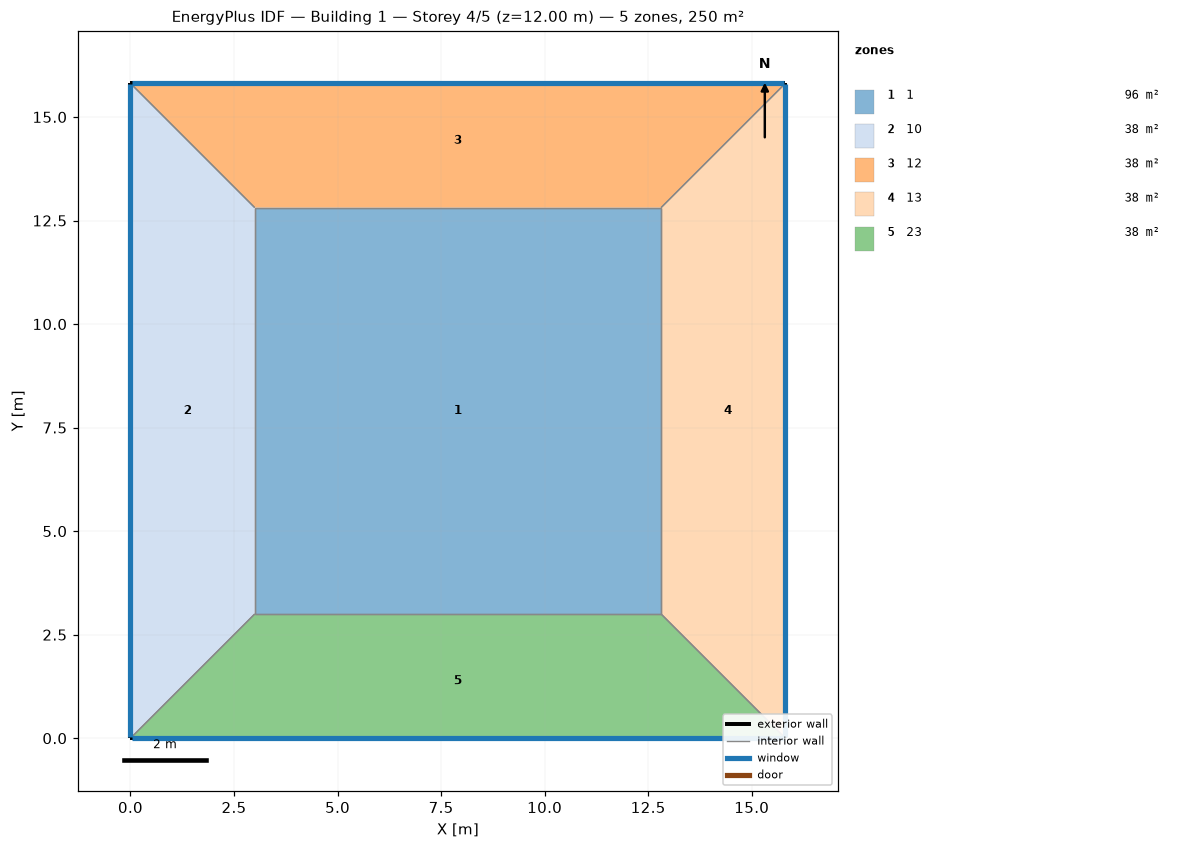
=== STOREY PLAN SPEC (per zone: floor XY polygon, exterior-wall plan segments, windows/doors) ===
zone 1: 1  (96.3 m²)
  floor: (3.00, 3.00) (3.00, 12.81) (12.81, 12.81) (12.81, 3.00)
  interior walls: 4
zone 2: 10  (38.4 m²)
  floor: (0.00, 0.00) (0.00, 15.81) (3.00, 12.81) (3.00, 3.00)
  exterior wall: (0.00, 15.81) – (0.00, 0.00)  [15.8 m]
    window: (0.00, 15.79) – (0.00, 0.03)  [15.8 m²]
  interior walls: 3
zone 3: 12  (38.4 m²)
  floor: (0.00, 15.81) (15.81, 15.81) (12.81, 12.81) (3.00, 12.81)
  exterior wall: (15.81, 15.81) – (0.00, 15.81)  [15.8 m]
    window: (15.79, 15.81) – (0.03, 15.81)  [15.8 m²]
  interior walls: 3
zone 4: 13  (38.4 m²)
  floor: (15.81, 15.81) (15.81, 0.00) (12.81, 3.00) (12.81, 12.81)
  exterior wall: (15.81, 0.00) – (15.81, 15.81)  [15.8 m]
    window: (15.81, 0.03) – (15.81, 15.79)  [15.8 m²]
  interior walls: 3
zone 5: 23  (38.4 m²)
  floor: (15.81, 0.00) (0.00, 0.00) (3.00, 3.00) (12.81, 3.00)
  exterior wall: (0.00, 0.00) – (15.81, 0.00)  [15.8 m]
    window: (0.03, 0.00) – (15.79, 0.00)  [15.8 m²]
  interior walls: 3

=== DERIVED (storey summary) ===
Building: Building 1
Storey: 4 of 5  (floor level z = 12.00 m)
Storey gross floor area: 250.0 m²
Zones on this storey: 5
  - 1: floor 96.3 m²
  - 10: floor 38.4 m²; exterior wall 15.8 m (63.2 m²); 1 window(s) 15.8 m²; WWR 25.0%
  - 12: floor 38.4 m²; exterior wall 15.8 m (63.2 m²); 1 window(s) 15.8 m²; WWR 25.0%
  - 13: floor 38.4 m²; exterior wall 15.8 m (63.2 m²); 1 window(s) 15.8 m²; WWR 25.0%
  - 23: floor 38.4 m²; exterior wall 15.8 m (63.2 m²); 1 window(s) 15.8 m²; WWR 25.0%
Zone adjacency (shared interzone walls):
  - 1 ↔ 10
  - 1 ↔ 12
  - 1 ↔ 13
  - 1 ↔ 23
  - 10 ↔ 12
  - 10 ↔ 23
  - 12 ↔ 13
  - 13 ↔ 23